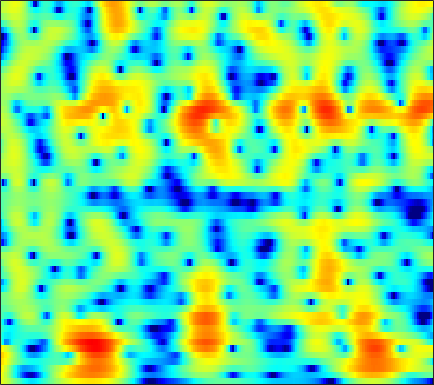

The data file committed next to this chart (first rows):
4.3004, 3.8274, 3.1372, 2.3843, 1.7783, 0.91737, -0.010123, -0.7465, -1.7729, -2.8313, -3.8812, -4.6243, -5.4838, -6.0878, -6.3112, -6.2735, -5.8865, -5.4255, -4.6733, -3.8414, -2.9896, -2.3589, -1.5384, -0.75334
4.882, 4.004, 2.696, 1.22, -0.00342, -1.801, -3.796, -5.421, -7.747, -10.2, -12.68, -14.46, -16.64, -18.28, -18.64, -17.29, -14.6, -12.42, -9.711, -7.319, -5.227, -3.829, -2.155, -0.6625
5.694, 4.709, 3.253, 1.634, 0.3149, -1.569, -3.553, -5.047, -6.894, -8.352, -9.213, -9.449, -9.338, -8.931, -8.517, -7.861, -7.084, -6.42, -5.454, -4.421, -3.361, -2.57, -1.547, -0.5716
6.756, 5.96, 4.845, 3.691, 2.815, 1.651, 0.5177, -0.295, -1.31, -2.221, -3.009, -3.506, -4.034, -4.412, -4.597, -4.715, -4.669, -4.54, -4.27, -3.917, -3.518, -3.206, -2.804, -2.463
7.577, 6.752, 5.607, 4.42, 3.503, 2.239, 0.9341, -0.07561, -1.469, -2.925, -4.444, -5.604, -7.122, -8.461, -9.189, -9.574, -9.243, -8.648, -7.611, -6.508, -5.45, -4.706, -3.805, -3.052
6.059, 5.005, 3.67, 2.449, 1.605, 0.5439, -0.5183, -1.383, -2.721, -4.383, -6.514, -8.552, -12.11, -17.1, -21.33, -21.51, -17.97, -15.92, -13.94, -12.16, -10.08, -8.282, -5.811, -3.489
-2.057, -5.455, -9.944, -9.506, -7.331, -5.141, -3.886, -3.421, -3.272, -3.532, -4.09, -4.647, -5.521, -6.418, -6.99, -7.663, -8.468, -9.342, -10.95, -12.35, -11.54, -9.313, -5.876, -2.757
-3.206, -4.604, -5.87, -6.219, -5.984, -5.37, -4.722, -4.317, -3.899, -3.6, -3.413, -3.354, -3.37, -3.489, -3.576, -3.609, -3.583, -3.574, -3.469, -3.113, -2.525, -1.973, -1.076, -0.00313
-2.511, -3.458, -4.491, -5.162, -5.373, -5.276, -4.842, -4.379, -3.683, -3.029, -2.493, -2.17, -1.823, -1.615, -1.556, -1.55, -1.544, -1.509, -1.401, -1.232, -0.9784, -0.6953, -0.1547, 0.539
-3.395, -5.432, -9.15, -14.74, -16.77, -11.23, -6.928, -4.707, -2.547, -1.039, -0.02309, 0.4797, 0.9303, 1.157, 1.134, 0.8134, 0.2264, -0.3392, -1.251, -2.304, -3.158, -3.321, -2.665, -1.322
-1.905, -2.49, -3.301, -3.832, -3.786, -3.029, -1.771, -0.7603, 0.4521, 1.385, 2.065, 2.388, 2.543, 2.453, 2.231, 1.637, 0.6044, -0.4969, -2.527, -5.449, -9.646, -12.9, -9.982, -5.22
-2.041, -1.613, -1.163, -0.754, -0.4428, -0.01755, 0.4213, 0.7478, 1.137, 1.435, 1.653, 1.754, 1.692, 1.401, 1.104, 0.6499, 0.07341, -0.4377, -1.125, -1.751, -2.293, -2.471, -2.216, -1.645
-1.131, -0.7715, -0.3308, 0.08182, 0.374, 0.7404, 1.052, 1.237, 1.408, 1.485, 1.42, 1.292, 1.051, 0.6683, 0.276, -0.287, -0.8281, -1.202, -1.608, -1.874, -1.922, -1.788, -1.488, -1.133
-0.7465, -0.6164, -0.238, 0.2754, 0.6953, 1.248, 1.729, 1.998, 2.215, 2.261, 2.046, 1.704, 1.122, 0.3682, -0.4028, -1.696, -3.123, -4.155, -5.224, -5.494, -4.799, -3.958, -2.866, -1.856
-5.968, -5.695, -3.927, -1.817, -0.4209, 1.08, 2.183, 2.777, 3.281, 3.449, 3.334, 3.006, 2.197, 1.057, -0.06517, -2.156, -5.187, -8.506, -16.27, -18.44, -9.988, -6.812, -4.165, -2.268
-9.591, -8.952, -5.817, -2.878, -1.115, 0.7081, 2.014, 2.716, 3.326, 3.58, 3.583, 3.427, 2.874, 1.997, 1.248, 0.0882, -1.246, -2.211, -3.283, -3.811, -3.744, -3.628, -3.269, -2.66
-2.622, -2.161, -1.254, -0.1635, 0.6496, 1.626, 2.429, 2.883, 3.283, 3.472, 3.364, 3.179, 2.868, 2.309, 1.774, 1.034, 0.2282, -0.4016, -1.273, -2.204, -3.289, -4.111, -5.127, -6.321
-2.984, -1.52, 0.007633, 1.224, 1.951, 2.687, 3.196, 3.434, 3.556, 3.507, 3.17, 2.776, 2.316, 1.772, 1.26, 0.626, 0.02569, -0.4585, -1.163, -2.104, -3.373, -4.476, -6.871, -10.98
-0.9371, 0.1332, 1.319, 2.215, 2.72, 3.197, 3.421, 3.413, 3.157, 2.593, 1.852, 1.041, -0.3887, -1.69, -2.468, -3.05, -2.936, -2.606, -2.143, -1.841, -1.835, -2.163, -2.706, -3.118
0.9717, 1.173, 1.555, 1.957, 2.224, 2.505, 2.598, 2.51, 2.129, 1.293, 0.1405, -1.199, -4.103, -8.513, -14.85, -21.25, -9.684, -6.144, -3.376, -1.695, -0.6745, -0.2853, 0.1879, 0.3576
-1.962, -2.032, -1.708, -1.022, -0.4163, 0.3197, 0.8893, 1.163, 1.296, 1.095, 0.4756, -0.001874, -0.9207, -2.02, -2.498, -2.671, -2.174, -1.516, -0.5521, 0.2511, 0.8234, 1.2, 1.455, 1.421
-13.79, -14.97, -10.68, -6.737, -4.556, -2.416, -0.8983, -0.06776, 0.684, 1.218, 1.339, 1.398, 1.426, 1.279, 1.26, 1.277, 1.39, 1.51, 1.687, 1.865, 1.94, 1.975, 1.769, 1.463
-10.15, -10.13, -8.577, -6.183, -4.497, -2.586, -1.066, -0.18, 0.6896, 1.275, 1.738, 1.822, 1.902, 1.98, 1.944, 1.947, 1.99, 2.035, 2.081, 2.108, 2.072, 1.895, 1.567, 1.093
-7.234, -6.127, -4.548, -2.99, -1.892, -0.6007, 0.4568, 1.066, 1.661, 1.897, 1.934, 1.843, 1.479, 1.108, 0.8412, 0.6233, 0.6321, 0.8039, 1.17, 1.506, 1.738, 1.771, 1.669, 1.151
-7.209, -4.792, -2.353, -0.5404, 0.5203, 1.645, 2.411, 2.773, 2.962, 2.818, 2.141, 1.507, 0.06513, -2.007, -3.773, -5.849, -5.527, -3.889, -1.556, 0.2073, 1.347, 1.927, 2.225, 2.033
-3.164, -2.059, -0.6755, 0.5273, 1.275, 2.043, 2.537, 2.723, 2.669, 2.373, 1.601, 0.7414, -0.8359, -3.183, -5.401, -8.208, -7.739, -5.47, -2.709, -0.6829, 0.6699, 1.349, 1.761, 1.894
-2.218, -1.533, -0.68, 0.05719, 0.5396, 1.034, 1.369, 1.495, 1.507, 1.269, 0.9525, 0.4722, -0.09289, -0.7904, -1.219, -1.551, -1.529, -1.284, -0.7431, -0.159, 0.4, 0.6738, 0.9273, 0.9753
-2.011, -1.526, -0.9335, -0.3965, -0.05102, 0.3403, 0.6228, 0.754, 0.8379, 0.7503, 0.5883, 0.4446, 0.1356, -0.08412, -0.2343, -0.3495, -0.3193, -0.2337, -0.04014, 0.2127, 0.4294, 0.5608, 0.706, 0.6524
-1.724, -1.538, -1.197, -0.7339, -0.3732, 0.1009, 0.4769, 0.664, 0.7647, 0.7459, 0.4787, 0.3366, -0.1083, -0.3976, -0.5964, -0.7114, -0.6233, -0.4435, -0.1191, 0.2704, 0.5908, 0.8155, 0.9863, 0.9946
-2.99, -3.452, -3.103, -1.925, -0.8992, 0.3105, 1.176, 1.585, 1.727, 1.598, 0.9767, 0.3071, -0.7928, -2.121, -2.957, -3.415, -2.945, -2.12, -0.8653, 0.2264, 1.113, 1.6, 1.929, 2.127
-8.166, -17.57, -10.35, -3.674, -0.9444, 1.339, 2.67, 3.203, 3.436, 2.975, 2.098, 0.7921, -1.409, -5.426, -10.38, -29.2, -9.595, -5.25, -1.919, 0.1536, 1.512, 2.155, 2.706, 2.869
0.0617, -0.3287, -0.1528, 0.6357, 1.373, 2.237, 2.843, 3.054, 3.049, 2.583, 1.85, 0.9953, -0.4184, -1.929, -2.99, -3.742, -3.688, -3.155, -2.342, -1.474, -0.8016, -0.4085, 0.09519, 0.1998
1.817, 1.911, 2.151, 2.436, 2.668, 2.902, 3.014, 2.983, 2.722, 2.314, 1.64, 1.051, 0.06191, -0.9311, -1.688, -2.599, -3.392, -3.901, -4.416, -4.75, -4.828, -4.679, -4.17, -3.595
1.584, 2.083, 2.659, 3.107, 3.349, 3.545, 3.553, 3.462, 3.071, 2.627, 1.777, 1.18, 0.05877, -1.159, -2.178, -3.715, -5.317, -6.736, -8.652, -11.02, -12.88, -13.02, -11.4, -8.286
0.4325, 1.371, 2.36, 3.121, 3.508, 3.819, 3.877, 3.742, 3.405, 2.71, 1.828, 0.9801, -0.3857, -1.973, -3.409, -5.463, -7.767, -9.592, -12.19, -15.26, -18.62, -19.24, -15.14, -10.01
-1.055, 0.2945, 1.746, 2.778, 3.325, 3.735, 3.84, 3.693, 3.324, 2.513, 1.612, 0.5039, -0.9778, -3.094, -4.848, -7.825, -11.44, -14.51, -17.33, -16.08, -13.62, -11.49, -9.252, -6.513
-1.636, -0.09896, 1.419, 2.44, 2.952, 3.302, 3.321, 3.166, 2.61, 1.923, 0.8971, -0.07221, -1.539, -3.398, -4.991, -7.511, -10.69, -13.13, -15.09, -13.43, -10.32, -8.185, -5.864, -3.808
0.11, 0.9031, 1.703, 2.236, 2.421, 2.463, 2.231, 1.918, 1.218, 0.4738, -0.6908, -1.357, -2.742, -3.857, -4.795, -5.812, -6.65, -6.979, -7.046, -6.516, -5.513, -4.634, -3.147, -1.957
1.946, 2.106, 2.237, 2.196, 2.039, 1.653, 1.07, 0.4428, -0.4246, -1.677, -3.055, -4.066, -5.458, -6.562, -7.052, -7.358, -7.097, -6.791, -6.149, -5.316, -4.395, -3.622, -2.375, -1.178
2.777, 2.692, 2.461, 2.034, 1.624, 0.8637, -0.06914, -0.9986, -2.099, -3.918, -5.982, -7.945, -11.38, -15.38, -16.02, -13.51, -10.52, -9.165, -7.702, -6.777, -5.889, -5.132, -3.738, -2.03
2.466, 2.436, 2.064, 1.336, 0.5789, -0.6654, -2.044, -2.958, -4.048, -5.429, -6.312, -7.91, -10.15, -12.28, -12.57, -11.13, -9.452, -8.489, -8.377, -9.398, -11.49, -12.75, -10.16, -5.182
1.464, 1.615, 1.181, 0.03711, -1.418, -4.197, -8.18, -10.88, -11.19, -7.731, -5.836, -5.308, -4.478, -4.392, -4.192, -4.076, -4.066, -4.177, -4.845, -6.033, -7.624, -8.417, -6.663, -3.143
0.8607, 1.025, 0.739, -0.179, -1.304, -3.455, -6.098, -7.524, -7.18, -5.561, -3.906, -2.69, -1.896, -1.356, -1.156, -0.9464, -0.8752, -0.9827, -1.081, -1.143, -1.128, -0.917, -0.4315, 0.4599
0.9313, 1.141, 1.192, 0.9666, 0.6524, 0.1269, -0.3901, -0.6217, -0.873, -0.8101, -0.5014, -0.4038, -0.2868, -0.1661, -0.2013, -0.2695, -0.3672, -0.4302, -0.4532, -0.4313, -0.3074, -0.1167, 0.1162, 0.2877
1.171, 1.545, 1.898, 2.104, 2.168, 2.159, 2.066, 1.925, 1.736, 1.586, 1.295, 0.9622, 0.5554, -0.02069, -0.4644, -1.133, -1.734, -2.005, -2.204, -2.136, -1.853, -1.626, -1.284, -1.127
1.178, 1.755, 2.398, 2.893, 3.167, 3.402, 3.493, 3.454, 3.323, 2.971, 2.382, 1.86, 0.8893, -0.4463, -1.684, -3.657, -5.854, -7.25, -7.703, -6.493, -4.955, -4.021, -3.107, -2.564
0.2851, 1.083, 2, 2.75, 3.209, 3.672, 3.959, 4.075, 4.013, 3.69, 3.151, 2.587, 1.418, -0.1627, -1.758, -4.709, -9.146, -14.02, -15.19, -9.677, -6.358, -4.842, -3.735, -3.275
-2.026, -1.054, 0.1184, 1.157, 1.831, 2.582, 3.145, 3.436, 3.615, 3.617, 3.398, 3.026, 2.333, 1.388, 0.5343, -0.7496, -2.008, -2.776, -3.289, -3.216, -2.911, -2.702, -2.648, -2.965
-5.727, -4.518, -2.953, -1.509, -0.5394, 0.6012, 1.538, 2.073, 2.621, 3.003, 3.164, 3.101, 2.925, 2.583, 2.249, 1.76, 1.245, 0.8568, 0.4168, 0.03177, -0.3772, -0.7343, -1.332, -2.2
-11.1, -9.13, -6.71, -4.612, -3.229, -1.615, -0.2567, 0.5704, 1.503, 2.174, 2.606, 2.81, 2.974, 2.98, 2.898, 2.732, 2.499, 2.288, 1.968, 1.577, 1.099, 0.6458, -0.0811, -0.9974
-15.75, -13.02, -9.974, -7.331, -5.562, -3.531, -1.851, -0.7409, 0.39, 1.215, 1.825, 2.188, 2.436, 2.568, 2.611, 2.588, 2.532, 2.487, 2.364, 2.175, 1.903, 1.623, 1.095, 0.3963
-17.23, -15.52, -12.46, -9.299, -7.119, -4.636, -2.633, -1.47, -0.2639, 0.5996, 1.129, 1.304, 1.359, 1.3, 1.25, 1.223, 1.309, 1.443, 1.686, 1.937, 2.103, 2.158, 2.084, 1.811
-41.34, -23.69, -14.57, -9.441, -6.684, -3.919, -1.888, -0.7966, 0.2328, 0.745, 0.7453, 0.4011, -0.2978, -1.335, -2.167, -2.791, -2.493, -1.756, -0.4497, 0.7651, 1.712, 2.225, 2.696, 2.924
-10.52, -9.247, -6.969, -4.573, -2.948, -1.133, 0.194, 0.9277, 1.42, 1.385, 0.8096, 0.01459, -1.788, -4.79, -8.536, -21.29, -13.58, -7.475, -3.278, -0.7732, 0.8631, 1.696, 2.44, 2.889
-3.604, -2.687, -1.485, -0.3202, 0.4578, 1.351, 1.998, 2.254, 2.31, 2.018, 1.368, 0.6936, -0.641, -2.246, -3.412, -4.439, -4.331, -3.619, -2.326, -1.101, -0.1509, 0.3607, 0.7508, 0.8842
0.3029, 0.8264, 1.511, 2.138, 2.544, 2.948, 3.172, 3.176, 2.996, 2.573, 1.897, 1.218, 0.2157, -0.8117, -1.513, -2.193, -2.489, -2.442, -2.184, -1.862, -1.64, -1.617, -1.836, -2.407
2.358, 2.642, 3.063, 3.462, 3.727, 3.963, 4.016, 3.947, 3.618, 2.998, 2.062, 1.09, -0.3942, -2.108, -3.42, -4.872, -5.386, -5.083, -4.287, -3.56, -3.206, -3.284, -3.901, -5.253
1.898, 2.208, 2.752, 3.343, 3.744, 4.165, 4.385, 4.389, 4.116, 3.482, 2.431, 1.32, -0.7482, -3.839, -7.378, -16.52, -18.94, -10.96, -6.471, -4.252, -3.219, -2.997, -3.348, -4.354
